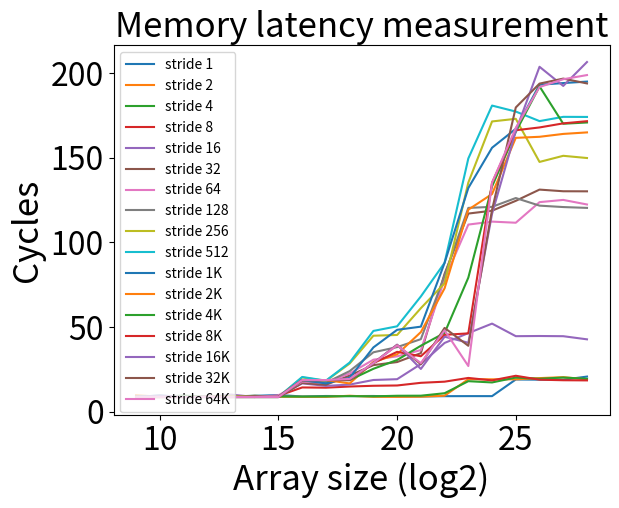

Generate this figure with matplotlib:
import matplotlib.pyplot as plt

stride = [1, 2, 4, 8, 16, 32, 64, 128, 256, 512, 1024, 2048, 4096, 8192, 16384, 32768, 65536]
stride_str = ['1', '2', '4', '8', '16', '32', '64', '128', '256', '512', '1K', '2K', '4K', '8K', '16K', '32K', '64K']

array_size = [9, 10, 11, 12, 13, 14, 15, 16, 17, 18, 19, 20, 21, 22, 23, 24, 25, 26, 27, 28]

stride1_cycles = [8.14904, 8.94614, 8.92362, 8.92862, 9.18504, 9.42598, 9.92794, 9.0704, 9.35094, 9.29074, 9.3528, 9.06834, 9.06792, 9.24012, 9.27834, 9.27182, 19.09288, 18.9861, 18.9453, 20.81194]
stride2_cycles = [9.846520, 8.874420, 8.820500, 8.792180, 8.793340, 8.791380, 8.913400, 8.869740, 8.836960, 9.497800, 8.861320, 8.854020, 8.947540, 9.530620, 19.241760, 19.191960, 19.201520, 19.907420, 20.465160, 19.151660]
stride4_cycles = [8.852220, 8.985440, 8.875400, 8.864920, 9.079100, 9.442480, 9.057580, 8.995520, 9.098340, 9.282460, 9.146540, 9.486440, 9.529080, 10.981260, 18.092200, 17.344060, 20.256960, 19.508500, 20.249400, 19.498320]
stride8_cycles = [8.767820, 8.749440, 8.767540, 9.079260, 8.764460, 8.765840, 9.474920, 14.393160, 14.265520, 14.944160, 15.380840, 15.554540, 17.129400, 17.805220, 20.007360, 18.552340, 21.288660, 18.979980, 18.648200, 18.553340]
stride16_cycles = [8.936280, 8.765680, 8.766460, 8.764400, 10.177340, 8.771900, 9.198400, 16.803420, 15.307140, 16.087540, 18.795780, 19.267500, 28.210500, 40.661220, 46.457680, 52.073980, 44.653760, 44.755160, 44.640480, 42.792920]
stride32_cycles = [8.790140, 8.763420, 9.048520, 8.759980, 8.763140, 9.442780, 8.787700, 17.072920, 15.963840, 21.421280, 27.575340, 29.385660, 34.633420, 81.517920, 117.019380, 118.713000, 124.525500, 131.160600, 130.182020, 130.142820]
stride64_cycles =[8.772380, 8.765860, 8.764380, 9.296080, 8.762580, 8.764040, 9.732600, 17.852300, 17.127820, 22.633500, 30.763340, 32.768040, 36.452720, 78.342980, 110.515340, 112.269940, 111.604240, 123.755520, 125.070620, 122.378520]
stride128_cycles = [8.770320, 8.763400, 8.759340, 8.764800, 8.764880, 8.762820, 8.763200, 18.382660, 17.207160, 24.036760, 35.144260, 38.203520, 42.893220, 80.393040, 120.349220, 120.985480, 126.186200, 121.693040, 120.858140, 120.364920]
stride256_cycles = [8.766460, 8.765080, 8.765340, 8.763720, 9.418340, 8.764940, 8.765800, 20.300600, 18.279360, 28.505560, 44.926080, 45.375020, 61.179800, 75.863880, 135.292400, 171.382220, 172.933600, 147.488880, 151.103200, 149.796780]
stride512_cycles = [8.766120, 9.664300, 8.764880, 8.763700, 8.766440, 8.763960, 8.764240, 20.582700, 18.402560, 29.095220, 47.754660, 50.476120, 68.099660, 87.943260, 149.530940, 180.752600, 177.215200, 171.582360, 174.095040, 174.038560]
stride1k_cycles = [8.766080, 8.765260, 8.765520, 8.764500, 8.762620, 8.759620, 8.762240, 18.763860, 16.767620, 20.117620, 38.020460, 48.405860, 50.277580, 87.923240, 132.110920, 155.868300, 167.042080, 193.052700, 194.034660, 194.897860]
stride2k_cycles = [8.565120, 8.762480, 8.765080, 8.763240, 8.764900, 8.760800, 8.762720, 18.764880, 18.761780, 16.766580, 29.380760, 33.950600, 47.075960, 72.904060, 119.315880, 128.540280, 161.704380, 162.322380, 164.021700, 164.915520]
stride4k_cycles = [8.766640, 8.761360, 9.652340, 8.759860, 8.764500, 8.764300, 8.765800, 18.764040, 18.762940, 18.765300, 25.401080, 30.607980, 39.008120, 46.558920, 79.209160, 133.042680, 165.228640, 192.091800, 170.021340, 170.771740]
stride8k_cycles = [8.731680, 8.765980, 8.765420, 8.765240, 8.759620, 8.764880, 8.765280, 18.758680, 18.766080, 18.764520, 28.753220, 35.401140, 32.808900, 45.440160, 46.311080, 135.194300, 166.185540, 167.841980, 170.249260, 171.532260]
stride16k_cycles = [8.766980, 9.682460, 8.764300, 8.765640, 8.764900, 8.761940, 8.763280, 18.759880, 18.761420, 18.764500, 28.765080, 39.690600, 25.312900, 44.339120, 40.773180, 116.897000, 165.736160, 203.641260, 192.342160, 206.446720]
stride32k_cycles = [8.822500, 8.765180, 8.766280, 8.763640, 8.766840, 8.763600, 8.764380, 18.764760, 18.764860, 18.765240, 28.764620, 39.421360, 28.098080, 49.531120, 38.985880, 119.233200, 179.628460, 193.714580, 196.660160, 193.813660]
stride64k_cycles = [8.768400, 8.763880, 8.766040, 8.759640, 8.764760, 8.760920, 8.764020, 18.763480, 18.762440, 19.426180, 28.761640, 39.257120, 28.766980, 48.101480, 27.039140, 135.233240, 167.580720, 191.686300, 196.295600, 198.751920]

plt.plot(array_size, stride1_cycles)
plt.plot(array_size, stride2_cycles)
plt.plot(array_size, stride4_cycles)
plt.plot(array_size, stride8_cycles)
plt.plot(array_size, stride16_cycles)
plt.plot(array_size, stride32_cycles)
plt.plot(array_size, stride64_cycles)
plt.plot(array_size, stride128_cycles)
plt.plot(array_size, stride256_cycles)
plt.plot(array_size, stride512_cycles)
plt.plot(array_size, stride1k_cycles)
plt.plot(array_size, stride2k_cycles)
plt.plot(array_size, stride4k_cycles)
plt.plot(array_size, stride8k_cycles)
plt.plot(array_size, stride16k_cycles)
plt.plot(array_size, stride32k_cycles)
plt.plot(array_size, stride64k_cycles)

plt.title("Memory latency measurement", fontsize=25)
plt.xlabel("Array size (log2)", fontsize=25)
plt.ylabel("Cycles", fontsize=25)

plt.tick_params(axis="both", which="major", labelsize=23)
plt.tick_params(axis="both", which="minor", labelsize=23)

plt.legend(['stride 1', 'stride 2','stride 4','stride 8','stride 16','stride 32','stride 64','stride 128','stride 256','stride 512','stride 1K','stride 2K','stride 4K','stride 8K','stride 16K','stride 32K','stride 64K'], loc='upper left')

plt.show()
